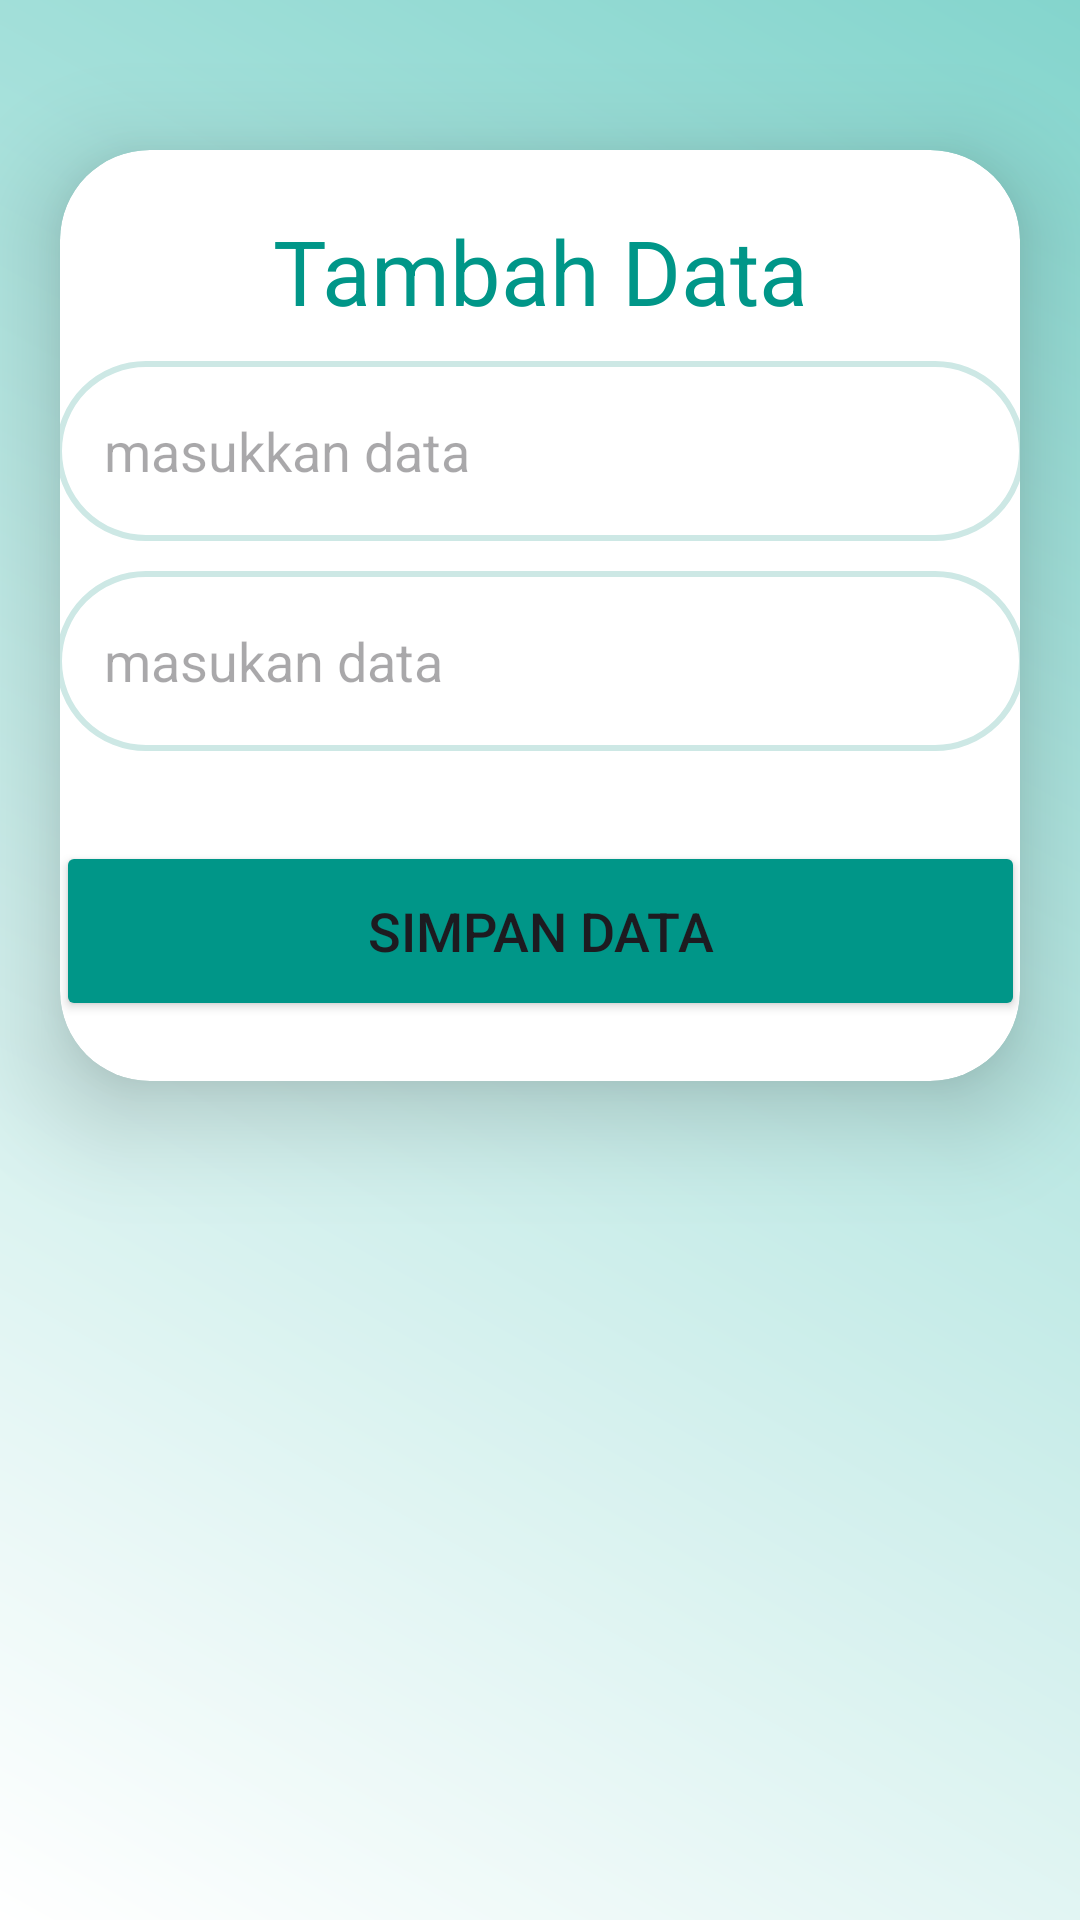

Produce the Android XML layout that renders to this screen, including the resource entries it uses.
<!-- AndroidManifest.xml: application theme Theme.Eldestapp -->
<!-- res/layout/activity_tambah_kategori.xml -->
<?xml version="1.0" encoding="utf-8"?>
<ScrollView
    xmlns:android="http://schemas.android.com/apk/res/android"
    xmlns:app="http://schemas.android.com/apk/res-auto"
    xmlns:tools="http://schemas.android.com/tools"
    android:layout_width="match_parent"
    android:layout_height="match_parent"
    android:background="@drawable/background_gradient"
    android:orientation="vertical"
    tools:context=".SimpanData">

    <androidx.cardview.widget.CardView
        android:layout_width="match_parent"
        android:layout_height="wrap_content"
        android:layout_marginTop="50dp"
        android:layout_marginEnd="20dp"
        android:layout_marginStart="20dp"
        app:cardCornerRadius="30dp"
        app:cardElevation="20dp">

        <LinearLayout
            android:layout_width="363dp"
            android:layout_height="match_parent"
            android:layout_gravity="center_horizontal"
            android:orientation="vertical"
            android:padding="20dp">

            <TextView
                android:layout_width="match_parent"
                android:layout_height="wrap_content"
                android:text="Tambah Data"
                android:textAlignment="center"
                android:textColor="#009688"
                android:textSize="30sp" />

            <EditText
                android:id="@+id/uploadnama"
                android:layout_width="match_parent"
                android:layout_height="60dp"
                android:layout_marginTop="10dp"
                android:background="@drawable/lavender_border"
                android:gravity="start|center_vertical"
                android:hint="masukkan data"
                android:padding="16dp"
                android:textColor="#009688" />

            <EditText
                android:id="@+id/uploadkapasitas"
                android:layout_width="match_parent"
                android:layout_height="60dp"
                android:layout_marginTop="10dp"
                android:background="@drawable/lavender_border"
                android:gravity="start|center_vertical"
                android:hint="masukan data"
                android:padding="16dp"
                android:textColor="#009688" />


            <Button
                android:id="@+id/saveButton"
                android:layout_width="match_parent"
                android:layout_height="60dp"
                android:layout_marginTop="30dp"
                android:backgroundTint="#009688"
                android:text="Simpan Data"
                android:textColorLink="#009688"
                android:textSize="18sp"
                app:cornerRadius="20dp" />

        </LinearLayout>

    </androidx.cardview.widget.CardView>

</ScrollView>
<!-- resources referenced by this layout -->
<resources>
  <!-- drawable background_gradient (drawable) -->
  <?xml version="1.0" encoding="utf-8"?>
  <layer-list xmlns:android="http://schemas.android.com/apk/res/android">
      <item>
          <shape android:shape="rectangle">
              <gradient
                  android:angle="45"
                  android:endColor="#84D5CD"
                  android:startColor="#FFFFFF"
                  android:type="linear" />
          </shape>
      </item>
  </layer-list>
  <!-- drawable lavender_border (drawable) -->
  <?xml version="1.0" encoding="utf-8"?>
  <shape xmlns:android="http://schemas.android.com/apk/res/android"
      android:shape="rectangle">
  
      <stroke
          android:width="2dp"
          android:color="#CDE8E5"/>
  
      <corners
          android:radius="30dp"/>
  
  </shape>
  <style name="Theme.Eldestapp" parent="Base.Theme.Eldestapp" />
  <style name="Base.Theme.Eldestapp" parent="Theme.Material3.DayNight.NoActionBar">
          
          
      </style>
</resources>
